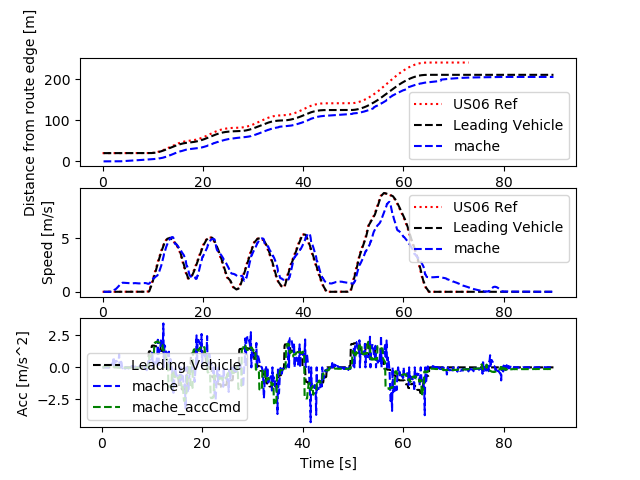

The data file committed next to this chart (first rows):
Realtime [sec], Sim Time [sec], Sim Time from MPC [sec], MPC runtime, v0_dist [m], v0_lane [-], v0_spd [m/s], v0_acc [m/s2], v1_dist [m], v1_lane [-], v1_spd [m/s], v1_acc [m/s2], v1_accCmd [m/s2]
0.0, 0.0, 0.0, 0.0, 0.0, 0.0, 0.0, 0.0, 0.0, 0.0, 0.0, 0.0, 0.0
0.0, 0.0, 0.0, 0.0, 0.0, 0.0, 0.0, 0.0, 0.0, 0.0, 0.0, 0.0, 0.0
0.0, 0.0, 0.0, 0.0, 0.0, 0.0, 0.0, 0.0, 0.0, 0.0, 0.0, 0.0, 0.0
0.0, 0.2, 0.0, 0.008379, 20.0, 0.0, 0.0, 0.0, 0.0, 0.0, 0.0, 0.0, 0.0
0.1205, 0.3, 0.0, 0.005257, 20.0, 0.0, 0.0, 0.0, 0.0, 0.0, 0.0, 0.0, 0.0
0.127, 0.4, 0.0, 0.008147, 20.0, 0.0, 0.0, 0.0, 0.0, 0.0, 0.0, 0.0, 0.0
0.2156, 0.5, 0.4, 0.008684, 20.0, 0.0, 0.0, 0.0, 0.0, 0.0, 0.0, 0.0, 0.09405
0.316, 0.6, 0.4, 0.007476, 20.0, 0.0, 0.0, 0.0, 0.0, 0.0, 0.006438, 0.06438, 0.09331
0.4121, 0.7, 0.6, 0.008409, 20.0, 0.0, 0.0, 0.0, 0.0, 0.0, 0.007705, 0.01268, 0.09269
0.5157, 0.8, 0.6, 0.0102, 20.0, 0.0, 0.0, 0.0, 0.0, 0.0, 0.007313, -0.003927, 0.09271
0.6172, 0.9, 0.8, 0.008522, 20.0, 0.0, 0.0, 0.0, 0.0, 0.0, 0.007157, -0.001556, 0.09336
0.7159, 1.0, 0.8, 0.009533, 20.0, 0.0, 0.0, 0.0, 0.0, 0.0, 0.00686, -0.002968, 0.09246
0.8169, 1.1, 1.0, 0.01036, 20.0, 0.0, 0.0, 0.0, 0.0, 0.0, 0.007775, 0.00915, 0.09261
0.9173, 1.2, 1.1, 0.007961, 20.0, 0.0, 0.0, 0.0, 0.0, 0.0, 0.00762, -0.001549, 0.09373
1.116, 1.3, 1.1, 0.006427, 20.0, 0.0, 0.0, 0.0, 0.0, 0.0, 0.005792, -0.01828, 0.09373
1.126, 1.4, 1.1, 0.008469, 20.0, 0.0, 0.0, 0.0, 0.0, 0.0, 0.005792, 0.0, 0.09309
1.215, 1.5, 1.4, 0.008302, 20.0, 0.0, 0.0, 0.0, 0.0, 0.0, 0.004771, -0.01021, 0.09442
1.316, 1.6, 1.4, 0.008173, 20.0, 0.0, 0.0, 0.0, 0.0, 0.0, 0.004643, -0.00128, 0.09453
1.415, 1.7, 1.6, 0.008578, 20.0, 0.0, 0.0, 0.0, 0.0, 0.0, 0.003304, -0.01339, 0.09325
1.516, 1.8, 1.6, 0.007874, 20.0, 0.0, 0.0, 0.0, 0.0, 0.0, 0.002301, -0.01003, 0.08954
1.614, 1.9, 1.8, 0.008612, 20.0, 0.0, 0.0, 0.0, 0.0, 0.0, 0.004861, 0.02561, 0.07581
1.715, 2.0, 1.8, 0.009995, 20.0, 0.0, 0.0, 0.0, 0.0, 0.0, 0.02723, 0.2237, 0.07739
1.816, 2.1, 2.0, 0.008101, 20.0, 0.0, 0.0, 0.0, 0.0, 0.0, 0.05835, 0.3112, 0.06806
1.914, 2.2, 2.0, 0.008157, 20.0, 0.0, 0.0, 0.0, 0.0, 0.0, 0.08785, 0.295, 0.06433
2.015, 2.3, 2.2, 0.007952, 20.0, 0.0, 0.0, 0.0, 0.0, 0.0, 0.1198, 0.3192, 0.04822
2.215, 2.4, 2.2, 0.006274, 20.0, 0.0, 0.0, 0.0, 0.0, 0.0, 0.1997, 0.799, 0.04822
2.223, 2.5, 2.4, 0.007702, 20.0, 0.0, 0.0, 0.0, 0.0, 0.0, 0.1997, 0.0, 0.0478
2.315, 2.6, 2.4, 0.01032, 20.0, 0.0, 0.0, 0.0, 0.0, 0.0, 0.2352, 0.3551, 0.04065
2.417, 2.7, 2.6, 0.007995, 20.0, 0.0, 0.0, 0.0, 0.0, 0.0, 0.2808, 0.4559, 0.03567
2.514, 2.8, 2.6, 0.007964, 20.0, 0.0, 0.0, 0.0, 0.0, 0.0, 0.3223, 0.4157, 0.02506
2.615, 2.9, 2.8, 0.007992, 20.0, 0.0, 0.0, 0.0, 0.0, 0.0, 0.3732, 0.5087, 0.01824
2.715, 3.0, 2.8, 0.008233, 20.0, 0.0, 0.0, 0.0, 0.0, 0.0, 0.4215, 0.4833, 0.01785
2.816, 3.1, 3.0, 0.00827, 20.0, 0.0, 0.0, 0.0, 0.0, 0.0, 0.4696, 0.481, 0.004627
2.915, 3.2, 3.0, 0.008823, 20.0, 0.0, 0.0, 0.0, 0.0, 0.0, 0.5202, 0.5059, -0.002281
3.016, 3.3, 3.2, 0.007836, 20.0, 0.0, 0.0, 0.0, 0.0, 0.0, 0.5729, 0.5265, -0.007607
3.115, 3.4, 3.3, 0.008199, 20.0, 0.0, 0.0, 0.0, 0.004792, 0.0, 0.6238, 0.5092, -0.009078
3.316, 3.5, 3.3, 0.007065, 20.0, 0.0, 0.0, 0.0, 0.1382, 0.0, 0.724, 1.002, -0.009078
3.327, 3.6, 3.3, 0.008189, 20.0, 0.0, 0.0, 0.0, 0.1382, 0.0, 0.724, 0.0, -0.01735
3.414, 3.7, 3.6, 0.007792, 20.0, 0.0, 0.0, 0.0, 0.2112, 0.0, 0.7452, 0.2115, -0.02398
3.514, 3.8, 3.6, 0.007878, 20.0, 0.0, 0.0, 0.0, 0.2865, 0.0, 0.774, 0.288, -0.02911
3.616, 3.9, 3.8, 0.009062, 20.0, 0.0, 0.0, 0.0, 0.3653, 0.0, 0.8178, 0.4377, -0.01984
3.714, 4.0, 3.8, 0.008666, 20.0, 0.0, 0.0, 0.0, 0.4485, 0.0, 0.8508, 0.3306, -0.02011
3.815, 4.1, 4.0, 0.008337, 20.0, 0.0, 0.0, 0.0, 0.5326, 0.0, 0.8472, -0.03657, -0.01992
3.916, 4.2, 4.0, 0.007436, 20.0, 0.0, 0.0, 0.0, 0.6161, 0.0, 0.8404, -0.06769, -0.02423
4.015, 4.3, 4.2, 0.007859, 20.0, 0.0, 0.0, 0.0, 0.6996, 0.0, 0.8465, 0.06133, -0.02168
4.115, 4.4, 4.2, 0.008229, 20.0, 0.0, 0.0, 0.0, 0.7832, 0.0, 0.8435, -0.03049, -0.02043
4.215, 4.5, 4.4, 0.008316, 20.0, 0.0, 0.0, 0.0, 0.8665, 0.0, 0.8389, -0.04578, -0.02146
4.417, 4.6, 4.4, 0.007259, 20.0, 0.0, 0.0, 0.0, 1.032, 0.0, 0.8299, -0.08977, -0.02146
4.428, 4.7, 4.6, 0.008353, 20.0, 0.0, 0.0, 0.0, 1.032, 0.0, 0.8299, 0.0, -0.01952
4.514, 4.8, 4.6, 0.008118, 20.0, 0.0, 0.0, 0.0, 1.113, 0.0, 0.8211, -0.08795, -0.02214
4.615, 4.9, 4.8, 0.003972, 20.0, 0.0, 0.0, 0.0, 1.194, 0.0, 0.8176, -0.03565, -0.02247
4.708, 5.0, 4.8, 0.00847, 20.0, 0.0, 0.0, 0.0, 1.274, 0.0, 0.8187, 0.01101, -0.02084
4.816, 5.1, 5.0, 0.008062, 20.0, 0.0, 0.0, 0.0, 1.355, 0.0, 0.8156, -0.03023, -0.0193
4.914, 5.2, 5.0, 0.009065, 20.0, 0.0, 0.0, 0.0, 1.435, 0.0, 0.8121, -0.03573, -0.02062
5.017, 5.3, 5.2, 0.008473, 20.0, 0.0, 0.0, 0.0, 1.515, 0.0, 0.8039, -0.08149, -0.01836
5.116, 5.4, 5.2, 0.007861, 20.0, 0.0, 0.0, 0.0, 1.594, 0.0, 0.7951, -0.08855, -0.0189
5.214, 5.5, 5.4, 0.007962, 20.0, 0.0, 0.0, 0.0, 1.672, 0.0, 0.7909, -0.04186, -0.0202
5.314, 5.6, 5.5, 0.00814, 20.0, 0.0, 0.0, 0.0, 1.75, 0.0, 0.7883, -0.0254, -0.02199
5.516, 5.7, 5.5, 0.00714, 20.0, 0.0, 0.0, 0.0, 1.905, 0.0, 0.7833, -0.0504, -0.02199
5.528, 5.8, 5.5, 0.008097, 20.0, 0.0, 0.0, 0.0, 1.905, 0.0, 0.7833, 0.0, -0.02663
... 841 more rows
